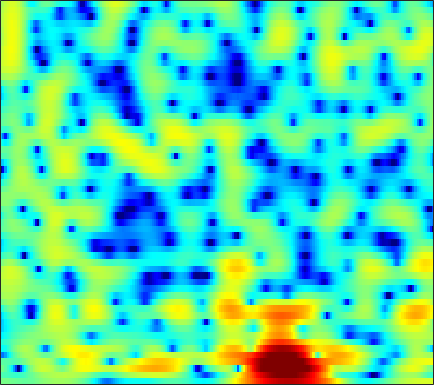

The file beside this chart, header and first rows:
-0.41317, -0.41085, -0.45025, -0.52276, -0.59956, -0.724, -0.86666, -0.97701, -1.11, -1.2222, -1.2986, -1.324, -1.3078, -1.2253, -1.1218, -0.9274, -0.68124, -0.46926, -0.17234, 0.12389, 0.41298, 0.61441, 0.85318, 1.0544
-2.234, -2.312, -2.489, -2.724, -2.915, -3.156, -3.333, -3.394, -3.357, -3.173, -2.855, -2.543, -2.061, -1.541, -1.142, -0.6247, -0.1365, 0.204, 0.6162, 0.9769, 1.286, 1.486, 1.708, 1.883
-0.4194, -0.8498, -1.681, -2.881, -4.11, -6.374, -9.859, -14.2, -25.87, -14.48, -8.453, -5.681, -3.037, -1.117, -0.00334, 1.157, 2.03, 2.516, 2.967, 3.208, 3.256, 3.165, 2.881, 2.415
-1.63, -1.713, -1.84, -1.973, -2.068, -2.157, -2.154, -2.076, -1.842, -1.431, -0.8557, -0.3582, 0.3309, 0.9945, 1.443, 1.948, 2.33, 2.534, 2.664, 2.654, 2.489, 2.254, 1.775, 1.072
-11.62, -11.92, -9.846, -7.172, -5.455, -3.599, -2.144, -1.263, -0.315, 0.4196, 0.967, 1.261, 1.498, 1.548, 1.468, 1.199, 0.7695, 0.3632, -0.238, -0.7908, -1.132, -1.168, -0.9163, -0.4092
-5.626, -5.597, -4.977, -3.857, -2.895, -1.637, -0.5392, 0.1591, 0.9132, 1.47, 1.845, 1.994, 1.999, 1.749, 1.381, 0.5979, -0.5904, -1.82, -4.085, -7.362, -11.62, -12.4, -8.199, -4.355
-4.304, -4.008, -3.527, -2.97, -2.524, -1.912, -1.322, -0.9109, -0.4285, -0.03224, 0.2635, 0.412, 0.523, 0.5324, 0.4698, 0.292, 0.02822, -0.2066, -0.5191, -0.7453, -0.8122, -0.7202, -0.4201, 0.04569
-6.572, -5.912, -5.073, -4.308, -3.787, -3.148, -2.579, -2.192, -1.719, -1.304, -0.9519, -0.7303, -0.4768, -0.2633, -0.1158, 0.06276, 0.2336, 0.3575, 0.5242, 0.7015, 0.896, 1.062, 1.299, 1.538
-8.498, -7.504, -6.341, -5.353, -4.723, -4.008, -3.429, -3.073, -2.691, -2.391, -2.136, -1.963, -1.721, -1.462, -1.242, -0.8992, -0.4902, -0.1491, 0.333, 0.8166, 1.278, 1.603, 1.99, 2.316
-8.795, -7.539, -6.165, -5.084, -4.435, -3.789, -3.397, -3.27, -3.319, -3.585, -3.983, -4.298, -4.644, -4.768, -4.598, -3.995, -3.044, -2.199, -1.009, 0.1426, 1.181, 1.86, 2.61, 3.185
-7.984, -6.333, -4.641, -3.46, -2.853, -2.432, -2.453, -2.741, -3.536, -4.851, -6.754, -8.698, -12.22, -17.48, -20.91, -15.21, -9.681, -6.692, -3.591, -1.167, 0.7718, 1.951, 3.18, 4.059
-4.868, -3.558, -2.221, -1.285, -0.8745, -0.7781, -1.186, -1.803, -3.046, -4.85, -7.422, -9.928, -13.77, -17.52, -18.54, -15.89, -11.55, -8.462, -4.901, -2.042, 0.1926, 1.515, 2.873, 3.829
-0.6105, -0.05331, 0.5271, 0.9017, 0.9924, 0.8749, 0.4627, -0.06749, -1.065, -2.386, -4.034, -5.478, -7.49, -9.015, -9.399, -8.554, -6.532, -4.893, -2.91, -1.199, 0.2285, 1.091, 1.97, 2.56
1.222, 1.5, 1.788, 1.926, 1.928, 1.829, 1.6, 1.319, 0.8159, 0.2383, -0.3589, -0.8202, -1.376, -1.748, -1.874, -1.842, -1.613, -1.337, -0.8794, -0.4369, -0.05738, 0.1559, 0.3272, 0.3202
1.802, 2.032, 2.264, 2.393, 2.434, 2.394, 2.246, 2.086, 1.796, 1.436, 1.044, 0.7449, 0.355, -0.008452, -0.2303, -0.4508, -0.6361, -0.7526, -0.8544, -0.9368, -1.068, -1.216, -1.5, -1.929
2.185, 2.459, 2.729, 2.91, 2.98, 2.959, 2.82, 2.655, 2.361, 1.963, 1.475, 1.086, 0.5368, -0.0486, -0.489, -1.037, -1.483, -1.746, -2.024, -2.215, -2.374, -2.517, -2.817, -3.274
2.503, 2.897, 3.311, 3.571, 3.654, 3.645, 3.497, 3.275, 2.854, 2.307, 1.612, 0.9802, -0.007447, -1.138, -2.106, -3.48, -4.685, -5.26, -5.393, -4.882, -4.104, -3.582, -3.147, -3.085
1.958, 2.605, 3.256, 3.642, 3.747, 3.721, 3.499, 3.181, 2.6, 1.897, 1.071, 0.3187, -0.8736, -2.37, -3.867, -6.787, -11.95, -20.59, -16.99, -8.814, -4.959, -3.166, -1.631, -0.8194
-0.5588, 0.2876, 1.042, 1.44, 1.532, 1.31, 0.7156, 0.09286, -0.9648, -2.163, -3.176, -3.626, -3.861, -3.896, -3.876, -3.976, -4.069, -3.886, -3.213, -2.066, -0.7343, 0.1866, 1.192, 1.893
-3.918, -3.104, -2.327, -1.914, -1.838, -2.222, -3.193, -4.332, -6.749, -10.95, -19.55, -22.35, -12.23, -7.766, -5.684, -3.678, -2.211, -1.342, -0.2974, 0.6365, 1.461, 2.015, 2.639, 3.111
-7.553, -6.264, -4.926, -4.051, -3.733, -3.624, -3.907, -4.427, -5.32, -6.364, -7.092, -7.02, -6.184, -4.793, -3.686, -2.345, -1.143, -0.3683, 0.5367, 1.319, 1.975, 2.389, 2.838, 3.162
-8.06, -6.607, -5.105, -4.018, -3.474, -2.961, -2.691, -2.641, -2.637, -2.642, -2.617, -2.494, -2.221, -1.823, -1.421, -0.8367, -0.2476, 0.2226, 0.8303, 1.386, 1.888, 2.205, 2.532, 2.737
-4.44, -3.771, -2.931, -2.243, -1.785, -1.34, -1.07, -0.9067, -0.8321, -0.8165, -0.8421, -0.8981, -0.9312, -0.9305, -0.9091, -0.761, -0.507, -0.2207, 0.2752, 0.8335, 1.401, 1.785, 2.188, 2.424
-1.864, -1.417, -0.8345, -0.3275, -0.01505, 0.2651, 0.4086, 0.4219, 0.3265, 0.07477, -0.2781, -0.6302, -1.218, -1.911, -2.498, -3.234, -3.526, -3.32, -2.42, -1.07, 0.2832, 1.167, 2.096, 2.682
-2.641, -1.715, -0.735, -0.01064, 0.2865, 0.4453, 0.3839, 0.1434, -0.2609, -0.7941, -1.421, -1.931, -2.897, -4.278, -5.837, -9.43, -17.8, -22.98, -9.562, -4.237, -1.025, 0.6424, 2.219, 3.213
-5.065, -3.359, -1.919, -1.182, -1.008, -1.235, -1.966, -2.815, -4.215, -5.56, -6.329, -6.295, -5.819, -5.404, -5.247, -5.297, -5.136, -4.581, -3.203, -1.394, 0.2988, 1.39, 2.513, 3.285
-2.015, -1.486, -0.9744, -0.8848, -1.077, -1.824, -3.234, -4.83, -8.304, -14.65, -23.21, -13.97, -8.338, -5.259, -3.772, -2.279, -1.165, -0.4364, 0.4559, 1.258, 1.95, 2.369, 2.774, 2.996
0.2333, 0.3459, 0.4056, 0.3298, 0.1224, -0.3489, -1.058, -1.729, -2.69, -3.461, -3.676, -3.371, -2.496, -1.447, -0.6757, 0.2155, 0.9595, 1.392, 1.86, 2.146, 2.275, 2.24, 2.024, 1.594
0.04234, 0.2272, 0.4189, 0.586, 0.644, 0.671, 0.6057, 0.5295, 0.4484, 0.387, 0.4335, 0.5236, 0.7653, 1.026, 1.259, 1.517, 1.729, 1.823, 1.853, 1.749, 1.48, 1.144, 0.4711, -0.5409
-1.827, -1.355, -0.7461, -0.19, 0.1948, 0.6386, 0.9975, 1.216, 1.442, 1.603, 1.714, 1.765, 1.788, 1.773, 1.728, 1.637, 1.489, 1.371, 1.149, 0.8944, 0.5469, 0.2181, -0.3748, -1.198
-4.809, -3.874, -2.657, -1.556, -0.7928, 0.1056, 0.8591, 1.32, 1.761, 2.056, 2.167, 2.159, 1.986, 1.699, 1.383, 0.9049, 0.3807, 0.004359, -0.3906, -0.6409, -0.7172, -0.7071, -0.6601, -0.6565
-8.748, -7.466, -5.52, -3.527, -2.168, -0.6193, 0.6228, 1.326, 2.01, 2.374, 2.455, 2.321, 1.913, 1.192, 0.4667, -0.7929, -2.322, -3.589, -4.997, -5.388, -4.439, -3.307, -1.78, -0.4995
-23.8, -17.76, -10.31, -6.006, -3.679, -1.458, 0.1819, 1.011, 1.795, 2.141, 2.137, 1.886, 1.28, 0.2571, -0.7515, -2.619, -5.217, -8.056, -14.39, -18.84, -10.13, -6.308, -2.921, -0.6025
-8.479, -7.885, -6.154, -4.147, -2.788, -1.233, -0.1037, 0.5251, 1.024, 1.181, 1, 0.6367, -0.1177, -1.159, -2.067, -3.406, -4.649, -5.476, -6.007, -5.756, -4.588, -3.384, -1.649, -0.02901
-2.489, -2.409, -2.074, -1.476, -0.985, -0.2861, 0.2369, 0.5717, 0.7387, 0.6631, 0.2396, -0.2989, -1.394, -2.861, -4.237, -6.187, -7.857, -8.187, -7.328, -5.588, -3.724, -2.397, -0.8118, 0.555
-1.155, -1.394, -1.414, -1.134, -0.7434, -0.1913, 0.4097, 0.7126, 0.9788, 0.9261, 0.5248, -0.02509, -1.198, -2.963, -4.91, -8.713, -15.49, -18.56, -10.72, -5.99, -3.034, -1.429, 0.1634, 1.317
-4.278, -5.576, -6.164, -5.093, -3.724, -1.962, -0.5074, 0.265, 1, 1.334, 1.349, 1.143, 0.645, -0.09672, -0.7581, -1.598, -2.188, -2.171, -1.631, -0.6342, 0.4081, 1.08, 1.75, 2.111
-7.863, -11.84, -16.03, -10.01, -6.408, -3.292, -1.322, -0.2655, 0.5934, 1.109, 1.334, 1.364, 1.331, 1.246, 1.246, 1.28, 1.454, 1.66, 2.006, 2.369, 2.645, 2.742, 2.653, 2.221
-3.212, -3.467, -3.414, -2.847, -2.185, -1.25, -0.5119, -0.1391, 0.06797, -0.0144, -0.3236, -0.5815, -0.8468, -0.7656, -0.4493, 0.2558, 1.131, 1.746, 2.499, 3.032, 3.33, 3.361, 3.1, 2.446
-1.717, -1.31, -0.8458, -0.4298, -0.2029, 0.01148, -0.01787, -0.2446, -0.8386, -1.972, -3.783, -5.667, -8.901, -10.06, -7.831, -4.154, -1.374, 0.1834, 1.735, 2.766, 3.394, 3.611, 3.576, 3.198
-2.334, -1.718, -1.077, -0.6114, -0.4143, -0.3372, -0.4899, -0.8148, -1.506, -2.661, -4.314, -5.92, -8.299, -8.96, -7.359, -4.449, -1.883, -0.3773, 1.171, 2.283, 2.993, 3.302, 3.44, 3.287
-3.648, -3.018, -2.317, -1.792, -1.488, -1.283, -1.257, -1.34, -1.647, -2.041, -2.471, -2.774, -2.92, -2.695, -2.272, -1.384, -0.3536, 0.4223, 1.363, 2.138, 2.681, 2.938, 3.071, 2.961
-5.476, -4.669, -3.683, -2.888, -2.436, -2.031, -1.877, -1.877, -2.014, -2.187, -2.322, -2.33, -2.136, -1.715, -1.254, -0.496, 0.3159, 0.9449, 1.706, 2.334, 2.812, 3.041, 3.16, 3.058
-8.437, -6.597, -4.678, -3.367, -2.749, -2.296, -2.272, -2.521, -3.063, -3.837, -4.56, -4.803, -4.583, -3.653, -2.686, -1.347, -0.05321, 0.8005, 1.777, 2.545, 3.115, 3.404, 3.602, 3.583
-7.577, -5.566, -3.638, -2.406, -1.876, -1.694, -2.041, -2.7, -4.222, -6.77, -11.1, -16.42, -15.86, -9.118, -5.991, -3.102, -1.068, 0.07845, 1.291, 2.212, 2.878, 3.248, 3.572, 3.704
-2.314, -1.606, -0.803, -0.2443, -0.03663, -0.09289, -0.558, -1.165, -2.413, -4.085, -5.93, -6.969, -7.078, -5.77, -4.468, -2.907, -1.637, -0.8462, 0.01219, 0.7262, 1.327, 1.714, 2.147, 2.47
0.8939, 1.275, 1.691, 1.938, 1.992, 1.893, 1.549, 1.135, 0.4375, -0.3578, -1.145, -1.683, -2.201, -2.503, -2.636, -2.729, -2.771, -2.763, -2.691, -2.475, -2.043, -1.612, -0.9407, -0.251
2.459, 2.87, 3.292, 3.536, 3.595, 3.494, 3.205, 2.848, 2.232, 1.465, 0.5602, -0.1871, -1.23, -2.351, -3.277, -4.575, -5.982, -7.125, -8.528, -9.355, -8.95, -7.865, -6.043, -4.301
2.814, 3.416, 4.015, 4.38, 4.497, 4.436, 4.136, 3.747, 3.021, 2.049, 0.8296, -0.2426, -1.874, -3.75, -5.32, -7.594, -10.16, -12.56, -16.96, -26.52, -23.07, -16.05, -11.03, -7.875
2.615, 3.434, 4.252, 4.774, 4.971, 4.964, 4.649, 4.232, 3.379, 2.188, 0.6474, -0.7417, -2.974, -5.691, -8.027, -11.31, -14.29, -15.55, -15.88, -15.19, -13.67, -12.13, -9.974, -8.057
2.333, 3.283, 4.261, 4.9, 5.16, 5.223, 4.947, 4.511, 3.625, 2.381, 0.7372, -0.7759, -3.252, -6.384, -9.349, -14.74, -23.38, -23.7, -17.01, -13.43, -11.05, -9.689, -8.24, -7.17
1.701, 2.783, 3.902, 4.658, 4.991, 5.126, 4.919, 4.52, 3.696, 2.543, 1.071, -0.2396, -2.246, -4.454, -6.104, -8.139, -9.643, -10.12, -9.948, -9.18, -8.261, -7.607, -6.862, -6.397
1.061, 2.313, 3.584, 4.446, 4.837, 5.024, 4.85, 4.497, 3.722, 2.599, 1.163, -0.1137, -1.991, -3.959, -5.396, -7.045, -8.054, -8.354, -8.177, -7.623, -6.98, -6.516, -6.048, -5.779
1.443, 2.579, 3.758, 4.561, 4.921, 5.1, 4.918, 4.558, 3.766, 2.602, 1.032, -0.4312, -2.81, -5.821, -8.605, -12.97, -15.33, -13.72, -10.79, -8.654, -7.193, -6.46, -5.87, -5.6
2.067, 2.944, 3.885, 4.541, 4.839, 4.969, 4.788, 4.435, 3.679, 2.599, 1.165, -0.1597, -2.332, -5.04, -7.49, -11, -12.69, -11.77, -9.576, -7.838, -6.727, -6.267, -6.038, -6.213
1.948, 2.755, 3.61, 4.202, 4.473, 4.58, 4.419, 4.118, 3.48, 2.59, 1.479, 0.5268, -0.8528, -2.263, -3.269, -4.355, -5.024, -5.206, -5.205, -5.104, -5.137, -5.339, -5.954, -7.087
1.651, 2.465, 3.306, 3.883, 4.14, 4.255, 4.097, 3.809, 3.204, 2.353, 1.311, 0.4498, -0.7114, -1.758, -2.363, -2.886, -3.12, -3.133, -3.08, -3.068, -3.235, -3.548, -4.34, -5.657
1.395, 2.102, 2.884, 3.462, 3.741, 3.898, 3.761, 3.45, 2.746, 1.685, 0.2485, -1.082, -3.095, -5.005, -5.851, -5.685, -4.506, -3.53, -2.388, -1.583, -1.13, -1.029, -1.19, -1.67
